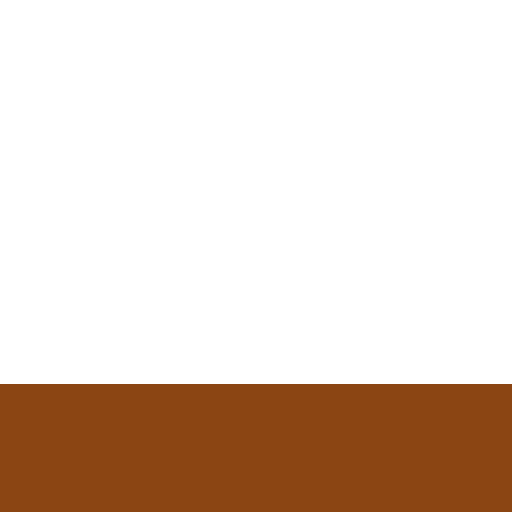
t = 0.00 s
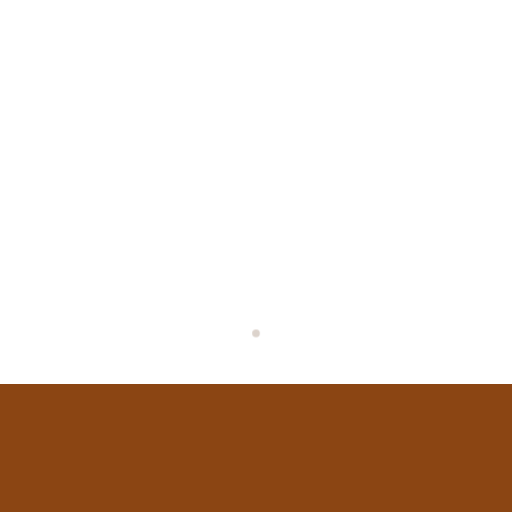
t = 1.67 s
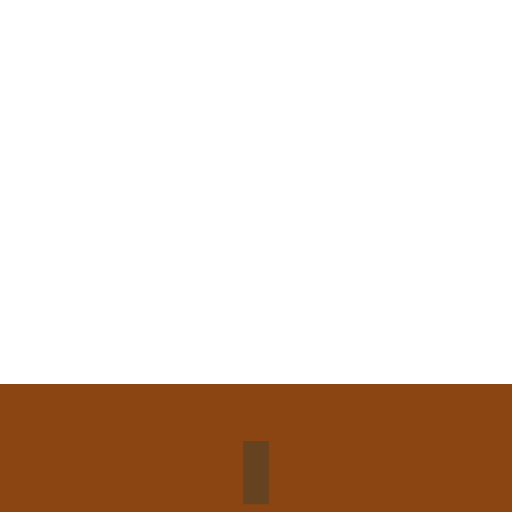
t = 3.33 s
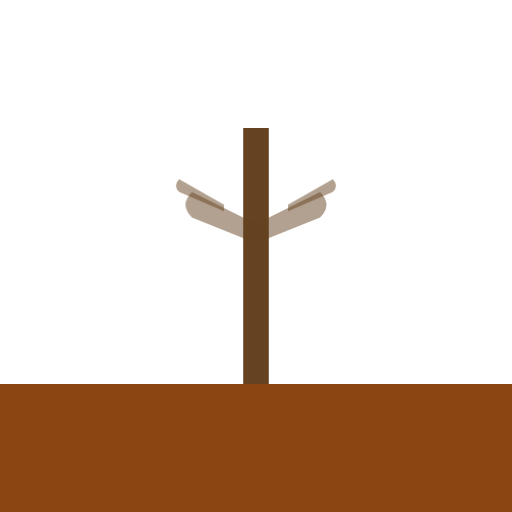
t = 5.00 s
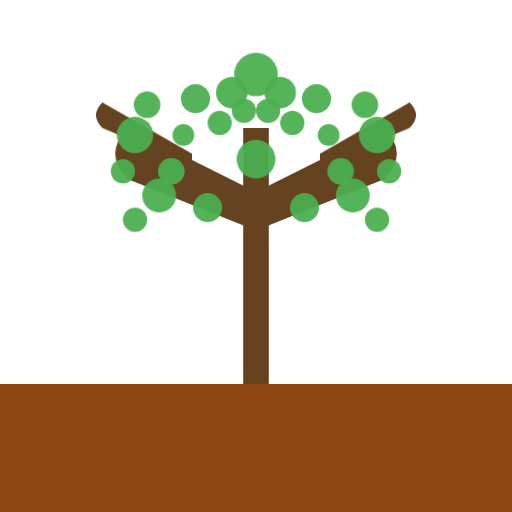
t = 6.67 s
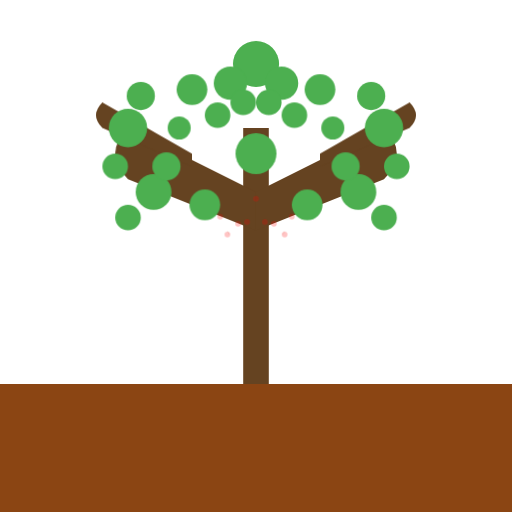
t = 8.33 s

The animated SVG that drew these frames (rendered in a browser with its animation timeline set to each time). Animation: 1 CSS @keyframes rule; frames cover the first 8.33 s, repeats indefinitely.

<svg viewBox="0 0 400 400" xmlns="http://www.w3.org/2000/svg">
    <style>
        /* Define colors */
        :root {
            --ground-color: #8B4513; /* SaddleBrown */
            --seed-color: #5A2D0C; /* Darker brown */
            --trunk-color: #654321; /* Darker brown */
            --leaf-color-start: #4CAF50; /* Green */
            --leaf-color-end: #388E3C; /* Darker Green */
            --apple-color: #FF0000; /* Red */
            --apple-stem-color: #8B4513; /* Brown */
            /* Total animation duration for one full cycle (grow + pause + shrink) */
            /* 10s grow, 2s pause, 10s shrink = 22s total */
            --animation-duration: 22s; /* Define globally in :root */
        }

        /* Keyframes for seed animation */
        @keyframes seed-grow {
            0% { transform: scale(0); opacity: 0; }
            4.5% { transform: scale(1); opacity: 1; } /* Appears at 1s */
            9% { transform: scale(0.5); opacity: 0; } /* Fades out by 2s */
            100% { transform: scale(0); opacity: 0; }
        }

        /* Keyframes for trunk growth */
        @keyframes trunk-grow {
            0%, 9% { transform: scaleY(0) translateY(100px); opacity: 0; } /* Hidden until 2s */
            13.6% { transform: scaleY(0.2) translateY(80px); opacity: 1; } /* Starts growing at 3s */
            22.7% { transform: scaleY(1) translateY(0px); opacity: 1; } /* Fully grown at 5s */
            45.45%, 54.54% { transform: scaleY(1) translateY(0px); opacity: 1; } /* Stays fully grown (10s to 12s) */
            100% { transform: scaleY(0) translateY(100px); opacity: 0; } /* Shrinks back (by 22s) */
        }

        /* Keyframes for branch growth (simulated by scaling) */
        @keyframes branch-grow {
            0%, 18.18% { transform: scale(0); opacity: 0; } /* Hidden until 4s */
            27.27% { transform: scale(1); opacity: 1; } /* Fully grown at 6s */
            45.45%, 54.54% { transform: scale(1); opacity: 1; } /* Stays fully grown (10s to 12s) */
            100% { transform: scale(0); opacity: 0; } /* Shrinks back (by 22s) */
        }

        /* Keyframes for leaf growth */
        @keyframes leaves-grow {
            0%, 22.7% { transform: scale(0); opacity: 0; } /* Hidden until 5s */
            31.8% { transform: scale(1); opacity: 1; } /* Fully grown at 7s */
            45.45%, 54.54% { transform: scale(1); opacity: 1; } /* Stays fully grown (10s to 12s) */
            100% { transform: scale(0); opacity: 0; } /* Shrinks back (by 22s) */
        }

        /* Keyframes for apple appearance */
        @keyframes apples-appear {
            0%, 36.36% { transform: scale(0); opacity: 0; } /* Hidden until 8s */
            40.9% { transform: scale(1.2); opacity: 1; } /* Appears slightly oversized at 9s */
            45.45%, 54.54% { transform: scale(1); opacity: 1; } /* Settles and stays visible (10s to 12s) */
            100% { transform: scale(0); opacity: 0; } /* Disappears (by 22s) */
        }

        /* Ground styling */
        #ground {
            fill: var(--ground-color);
        }

        /* Seed styling and animation */
        #seed {
            fill: var(--seed-color);
            transform-origin: center;
            animation: seed-grow var(--animation-duration) ease-in-out infinite alternate;
        }

        /* Trunk styling and animation */
        #trunk {
            fill: var(--trunk-color);
            transform-origin: bottom center; /* Grow from the bottom */
            animation: trunk-grow var(--animation-duration) ease-in-out infinite alternate;
        }

        /* Branch styling and animation */
        .branch {
            fill: var(--trunk-color);
            transform-origin: center center;
            animation: branch-grow var(--animation-duration) ease-in-out infinite alternate;
        }

        /* Leaves styling and animation */
        .leaf {
            fill: var(--leaf-color-start);
            transform-origin: center center;
            animation: leaves-grow var(--animation-duration) ease-in-out infinite alternate;
        }

        /* Apples styling and animation */
        .apple {
            fill: var(--apple-color);
            transform-origin: center center;
            animation: apples-appear var(--animation-duration) ease-in-out infinite alternate;
        }

        .apple-stem {
            stroke: var(--apple-stem-color);
            stroke-width: 1;
            transform-origin: center center;
            animation: apples-appear var(--animation-duration) ease-in-out infinite alternate;
        }
    </style>

    <rect id="ground" x="0" y="300" width="400" height="100" />

    <circle id="seed" cx="200" cy="300" r="5" />

    <rect id="trunk" x="190" y="100" width="20" height="200" />

    <g id="branches">
        <path class="branch" d="M200 150 L100 100 Q80 120, 100 140 L200 180 Z" />
        <path class="branch" d="M200 150 L300 100 Q320 120, 300 140 L200 180 Z" />
        <path class="branch" d="M150 120 L80 80 Q70 90, 80 100 L150 130 Z" />
        <path class="branch" d="M250 120 L320 80 Q330 90, 320 100 L250 130 Z" />
    </g>

    <g id="leaves">
        <circle class="leaf" cx="100" cy="100" r="15" />
        <circle class="leaf" cx="150" cy="70" r="12" />
        <circle class="leaf" cx="200" cy="50" r="18" />
        <circle class="leaf" cx="250" cy="70" r="12" />
        <circle class="leaf" cx="300" cy="100" r="15" />

        <circle class="leaf" cx="120" cy="150" r="14" />
        <circle class="leaf" cx="280" cy="150" r="14" />
        <circle class="leaf" cx="200" cy="120" r="16" />

        <circle class="leaf" cx="170" cy="90" r="10" />
        <circle class="leaf" cx="230" cy="90" r="10" />
        <circle class="leaf" cx="130" cy="130" r="11" />
        <circle class="leaf" cx="270" cy="130" r="11" />
        <circle class="leaf" cx="180" cy="65" r="13" />
        <circle class="leaf" cx="220" cy="65" r="13" />
        <circle class="leaf" cx="90" cy="130" r="10" />
        <circle class="leaf" cx="310" cy="130" r="10" />
        <circle class="leaf" cx="160" cy="160" r="12" />
        <circle class="leaf" cx="240" cy="160" r="12" />
        <circle class="leaf" cx="110" cy="75" r="11" />
        <circle class="leaf" cx="290" cy="75" r="11" />
        <circle class="leaf" cx="140" cy="100" r="9" />
        <circle class="leaf" cx="260" cy="100" r="9" />
        <circle class="leaf" cx="190" cy="80" r="10" />
        <circle class="leaf" cx="210" cy="80" r="10" />
        <circle class="leaf" cx="100" cy="170" r="10" />
        <circle class="leaf" cx="300" cy="170" r="10" />
    </g>

    <g id="apples">
        <line class="apple-stem" x1="105" y1="90" x2="100" y2="80" />
        <circle class="apple" cx="100" cy="90" r="8" />
        <line class="apple-stem" x1="205" y1="40" x2="200" y2="30" />
        <circle class="apple" cx="200" cy="40" r="8" />
        <line class="apple-stem" x1="295" y1="90" x2="300" y2="80" />
        <circle class="apple" cx="300" cy="90" r="8" />
        <line class="apple-stem" x1="155" y1="110" x2="150" y2="100" />
        <circle class="apple" cx="150" cy="110" r="8" />
        <line class="apple-stem" x1="245" y1="110" x2="250" y2="100" />
        <circle class="apple" cx="250" cy="110" r="8" />
        <line class="apple-stem" x1="125" y1="140" x2="120" y2="130" />
        <circle class="apple" cx="120" cy="140" r="8" />
        <line class="apple-stem" x1="275" y1="140" x2="280" y2="130" />
        <circle class="apple" cx="280" cy="140" r="8" />
        <line class="apple-stem" x1="180" y1="105" x2="175" y2="95" />
        <circle class="apple" cx="175" cy="105" r="8" />
        <line class="apple-stem" x1="220" y1="105" x2="225" y2="95" />
        <circle class="apple" cx="225" cy="105" r="8" />
    </g>
</svg>
